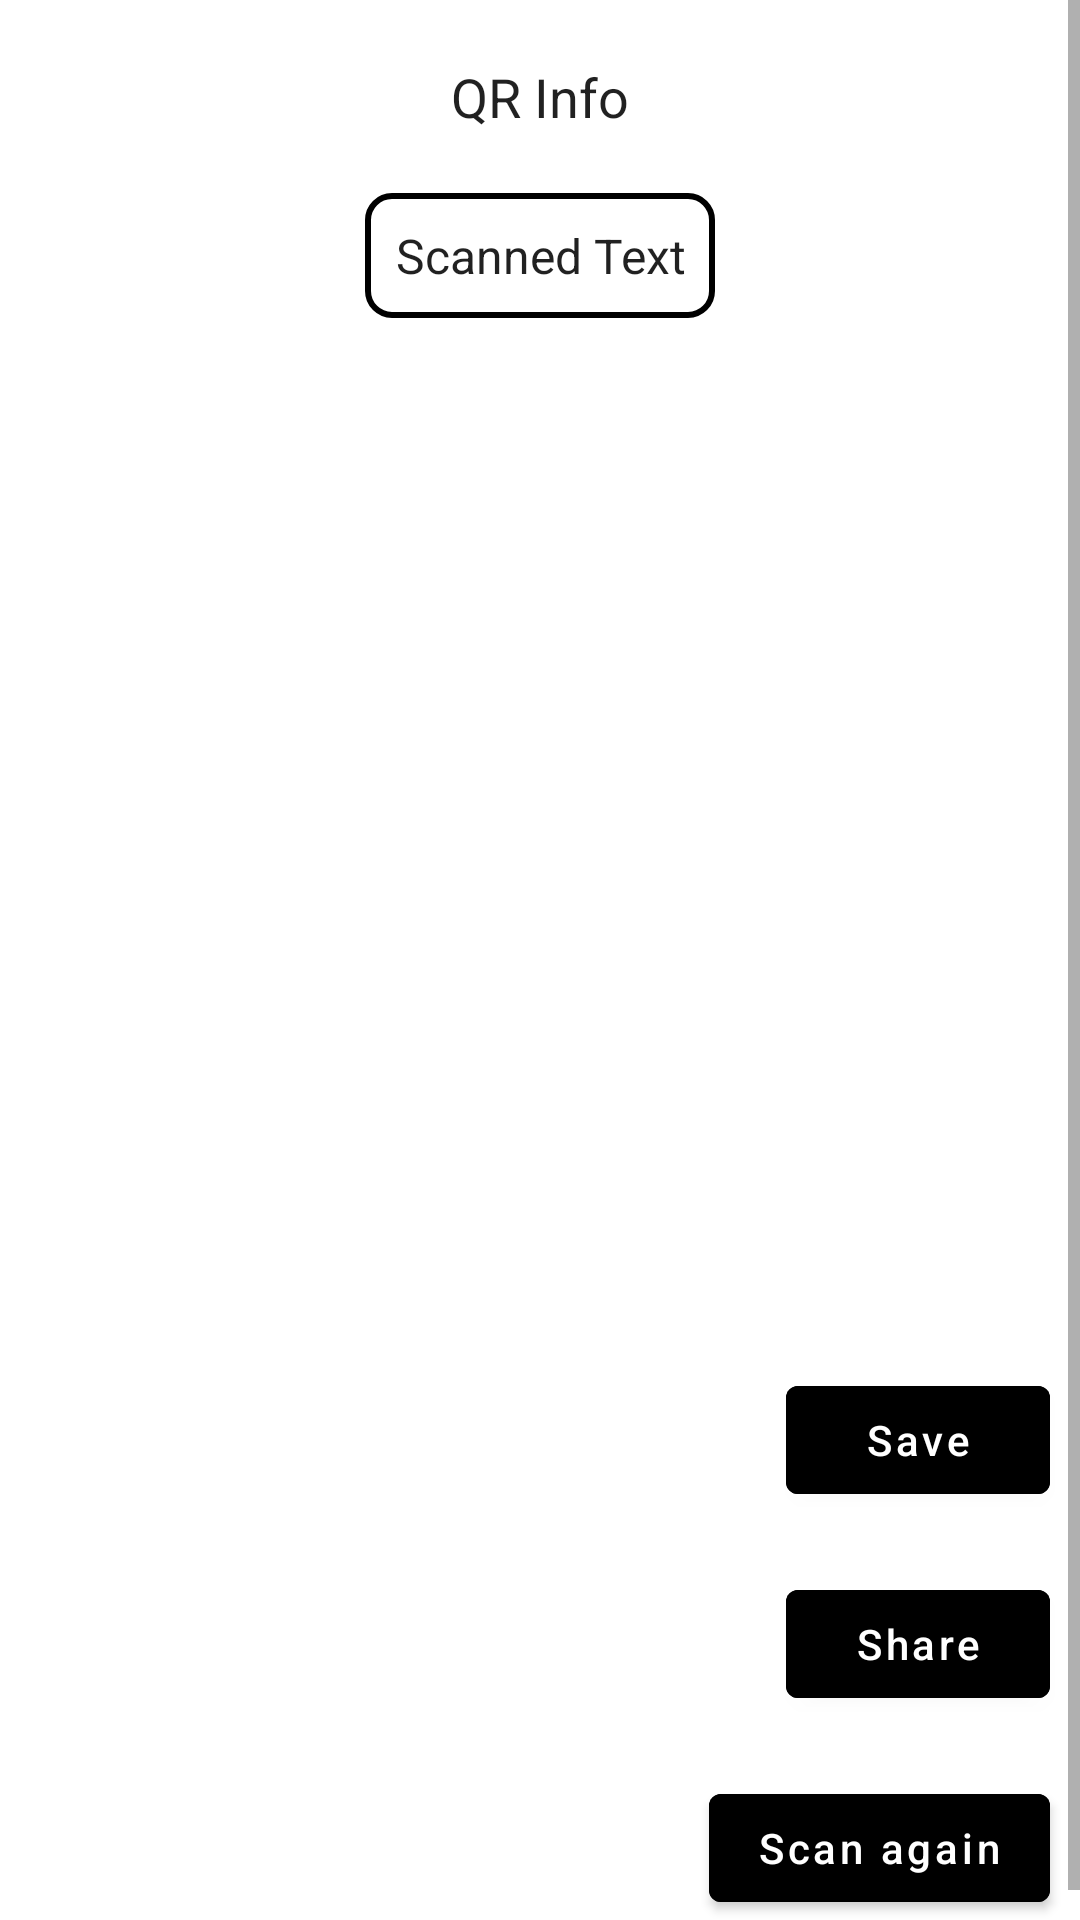

The Android layout XML behind this screen, and the referenced resources:
<!-- AndroidManifest.xml: application theme Theme.QRScanner -->
<!-- res/layout/fragment_scanned_qr.xml -->
<?xml version="1.0" encoding="utf-8"?>
<ScrollView xmlns:android="http://schemas.android.com/apk/res/android"
    xmlns:app="http://schemas.android.com/apk/res-auto"
    xmlns:tools="http://schemas.android.com/tools"
    android:id="@+id/myMainLayout2"
    android:foreground="@drawable/window_dim_shape"
    android:layout_width="match_parent"
    android:layout_height="match_parent"
    android:orientation="vertical">

    

    <LinearLayout
        android:layout_width="match_parent"
        android:layout_height="wrap_content"
        android:orientation="vertical">

        <CheckedTextView
            android:id="@+id/scannedTxtView"
            android:layout_width="wrap_content"
            android:layout_height="wrap_content"
            android:layout_gravity="center"
            android:layout_marginTop="20dp"
            android:text="QR Info"
            android:textAlignment="center"
            android:textSize="18sp" />

        <CheckedTextView
            android:id="@+id/scannedTxt"
            android:layout_width="wrap_content"
            android:layout_height="wrap_content"
            android:layout_gravity="center"
            android:layout_marginStart="10dp"
            android:layout_marginTop="20dp"
            android:layout_marginEnd="10dp"
            android:background="@drawable/bglayout"
            android:padding="10dp"
            android:text="Scanned Text"
            android:textAlignment="center"
            android:textSize="16sp" />


        <ImageView
            android:id="@+id/imageQrCode2"
            android:layout_width="300dp"
            android:layout_height="300dp"
            android:layout_gravity="center"
            android:layout_margin="20dp" />

        <com.google.android.material.button.MaterialButton
            android:id="@+id/saveQrCode2"
            android:layout_width="wrap_content"
            android:layout_height="wrap_content"
            android:layout_gravity="end"
            android:backgroundTint="@color/buttons"
            android:layout_margin="10dp"
            android:text="@string/save"
            android:textAllCaps="false" />

        <com.google.android.material.button.MaterialButton
            android:id="@+id/shareQrCode2"
            android:layout_width="wrap_content"
            android:layout_height="wrap_content"
            android:layout_gravity="end"
            android:layout_margin="10dp"
            android:backgroundTint="@color/buttons"
            android:text="@string/share"
            android:textAllCaps="false" />

        <com.google.android.material.button.MaterialButton
            android:id="@+id/scanNewQrCode"
            android:layout_width="wrap_content"
            android:layout_height="wrap_content"
            android:layout_gravity="end"
            android:backgroundTint="@color/buttons"
            android:layout_margin="10dp"
            android:text="@string/scan_again"
            android:textAllCaps="false" />

    </LinearLayout>


</ScrollView>
<!-- resources referenced by this layout -->
<resources>
  <color name="buttons">#000000</color>
  <!-- drawable bglayout (drawable) -->
  <?xml version="1.0" encoding="UTF-8"?>
  <layer-list xmlns:android="http://schemas.android.com/apk/res/android">
  
      <item>
          <shape android:shape="rectangle">
              <solid android:color="#FFFFFF" />
              <corners android:radius="8sp" />
              <stroke android:color="@color/qrCodeBgColor" android:width="2dp" />
          </shape>
      </item>
  
  </layer-list>
  <string name="save">Save</string>
  <string name="scan_again">Scan again</string>
  <string name="share">Share</string>
  <style name="Theme.QRScanner" parent="Theme.MaterialComponents.DayNight.NoActionBar">
          
          <item name="colorPrimary">@color/black</item>
          <item name="colorPrimaryVariant">@color/purple_700</item>
          <item name="colorOnPrimary">@color/white</item>
          
          <item name="colorSecondary">@color/teal_200</item>
          <item name="colorSecondaryVariant">@color/teal_700</item>
          <item name="colorOnSecondary">@color/black</item>
          
          <item name="android:statusBarColor">#304FFE</item>
          
      </style>
  <color name="qrCodeBgColor">#000000</color>
  <color name="black">#FF000000</color>
  <color name="purple_700">#FF3700B3</color>
  <color name="white">#FFFFFFFF</color>
  <color name="teal_200">#FF03DAC5</color>
  <color name="teal_700">#FF018786</color>
</resources>
